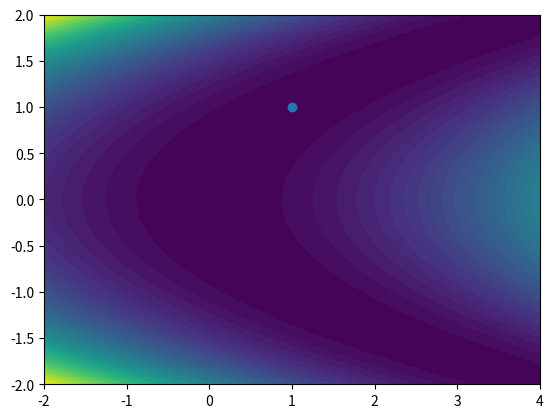

Here is the Python script that generated this plot:
import numpy
import scipy.optimize
import matplotlib.pyplot

class Rosenbrock:
    '''A class to represent the discretised energy of the sine-Gordon field with given lattice spacing, peak
    location, and mass and its gradient. We also provide an initial guess generator'''
    def __init__(self, lattice_spacing=0.1, a=1.0, b=100.0):
        self.h = lattice_spacing=0.1
        self.a = a
        self.b = b
    def initial_guess(self, points):
        '''An initial guess for x and y.'''
        state = numpy.array(points)
        return state
    def energy(self, state):
        '''The value of the Rosenbrock function
        f(x,y) = (a-x)^2 + b(y-x^2)^2

        >>> _Rb = Rosenbrock(a=1.0, b=100.0)
        >>> _Rb.energy((2.0,3.0))
        101.0
        '''
        x,y = state
        a,b = self.a, self.b
        energy = (a-x)**2 + b*(y-x**2)**2
        return energy
    def gradient(self, state):
        '''The gradient wrt x,y of the Rosenbrock function'''
        x,y = state
        a,b = self.a, self.b
        gradx, grady = 4*b*x**3-4*b*y*x+2*x-2*a, -2*b*x**2+2*b*y
        return numpy.array([gradx,grady])
    def plot(self, state):
        matplotlib.pyplot.gcf()
        matplotlib.pyplot.clf()
        x,y = state
        a,b = self.a, self.b
        minimum = (a,a**2)
        YX = numpy.mgrid[minimum[0]-3.0:minimum[0]+1.0:100j,minimum[1]-3.0:minimum[1]+3.0:100j]
        matplotlib.pyplot.contourf(YX[1], YX[0], self.energy(YX), 50)
        matplotlib.pyplot.scatter(x,y, marker="o")
        return

Rb = Rosenbrock(a=1.0, b=100.0)
state = Rb.initial_guess((2.0,3.0))
sol = scipy.optimize.fmin_powell(Rb.energy, state)
sol = scipy.optimize.fmin_cg(Rb.energy, state, fprime=Rb.gradient)
sol = scipy.optimize.fmin_bfgs(Rb.energy, state, fprime=Rb.gradient)
Rb.plot(sol)
